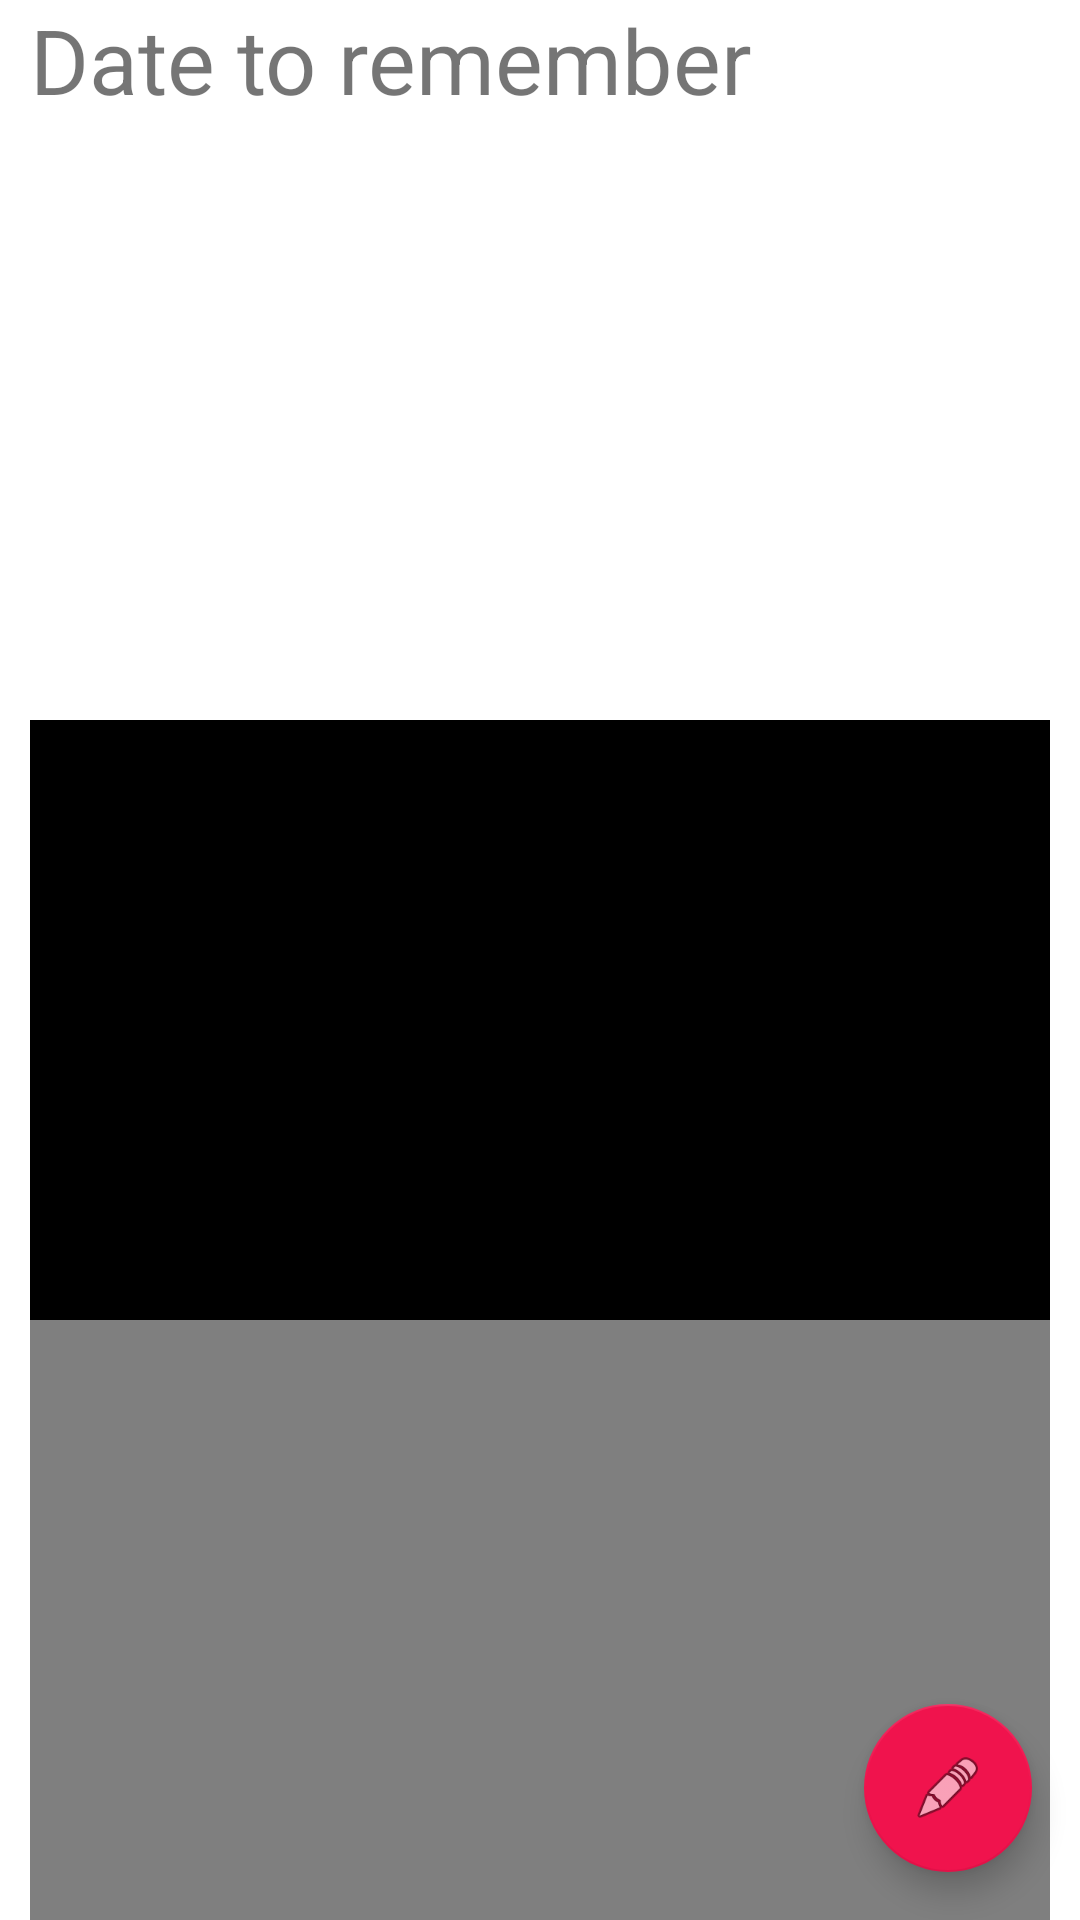

The Android layout XML behind this screen, and the referenced resources:
<!-- AndroidManifest.xml: application theme Day_Theme -->
<!-- res/layout/single_image_backup.xml -->
<?xml version="1.0" encoding="utf-8"?>
<androidx.coordinatorlayout.widget.CoordinatorLayout
    xmlns:android="http://schemas.android.com/apk/res/android"
    android:layout_width="match_parent"
    android:layout_height="match_parent">

    
    <ScrollView
        android:layout_width="match_parent"
        android:layout_height="match_parent"
        android:descendantFocusability="beforeDescendants"
        android:focusableInTouchMode="true">

        <LinearLayout
            android:layout_width="match_parent"
            android:layout_height="wrap_content"
            android:layout_marginEnd="10dp"
            android:layout_marginStart="10dp"
            android:orientation="vertical">

            <TextView
                android:id="@+id/title"
                android:layout_width="wrap_content"
                android:layout_height="wrap_content"
                android:text="@string/upload_page_title"
                android:textSize="50sp"
                android:textStyle="bold" />

            <TextView
                android:layout_width="wrap_content"
                android:layout_height="wrap_content"
                android:text="@string/upload_page_date"
                android:textSize="30sp" />

            <HorizontalScrollView
                android:layout_width="match_parent"
                android:layout_height="200dp"
                android:descendantFocusability="beforeDescendants"
                android:focusableInTouchMode="true"/>

            <ImageView
                android:id="@+id/lowImageByte"
                android:layout_width="match_parent"
                android:layout_height="200dp"
                android:layout_gravity="center"
                android:scaleType="centerCrop"
                android:adjustViewBounds="true"
                android:contentDescription="@string/app_name"
                android:background="@android:color/black"/>

            <VideoView
                android:id="@+id/upload_video_button"
                android:layout_width="match_parent"
                android:layout_height="200dp" />

            <TextView
                android:id="@+id/description"
                android:layout_width="wrap_content"
                android:layout_height="wrap_content"
                android:text="@string/upload_page_text_description"
                android:textSize="20sp" />
        </LinearLayout>

    </ScrollView>

    <com.google.android.material.floatingactionbutton.FloatingActionButton
        android:id="@+id/edit_button"
        android:layout_width="wrap_content"
        android:layout_height="wrap_content"
        android:layout_gravity="bottom|end"
        android:layout_margin="16dp"
        android:src="@android:drawable/ic_menu_edit" />

</androidx.coordinatorlayout.widget.CoordinatorLayout>
<!-- resources referenced by this layout -->
<resources>
  <string name="app_name">HomeSweetHome</string>
  <string name="upload_page_date">Date to remember</string>
  <string name="upload_page_text_description">Enter description</string>
  <string name="upload_page_title">Title</string>
  <style name="Day_Theme" parent="Theme.AppCompat.DayNight">
          
          <item name="colorPrimary">@color/colorPrimary</item>
          <item name="colorPrimaryDark">@color/colorPrimaryDark</item>
          <item name="colorAccent">@color/colorAccent</item>
          <item name="android:colorBackground">@color/backgroundFloat</item>
          <item name="android:textColorPrimary">@color/actionBarTextColor</item>
          <item name="android:textColorSecondary">@color/actionBarTextColor</item>
          <item name="editTextColor">@color/editTextColor</item>
          <item name="android:textSize">15sp</item>
      </style>
  <color name="colorPrimary">#589167</color>
  <color name="colorPrimaryDark">#00574B</color>
  <color name="colorAccent">#f0134d</color>
  <color name="backgroundFloat">@android:color/white</color>
  <color name="actionBarTextColor">@android:color/white</color>
  <color name="editTextColor">@android:color/black</color>
</resources>
